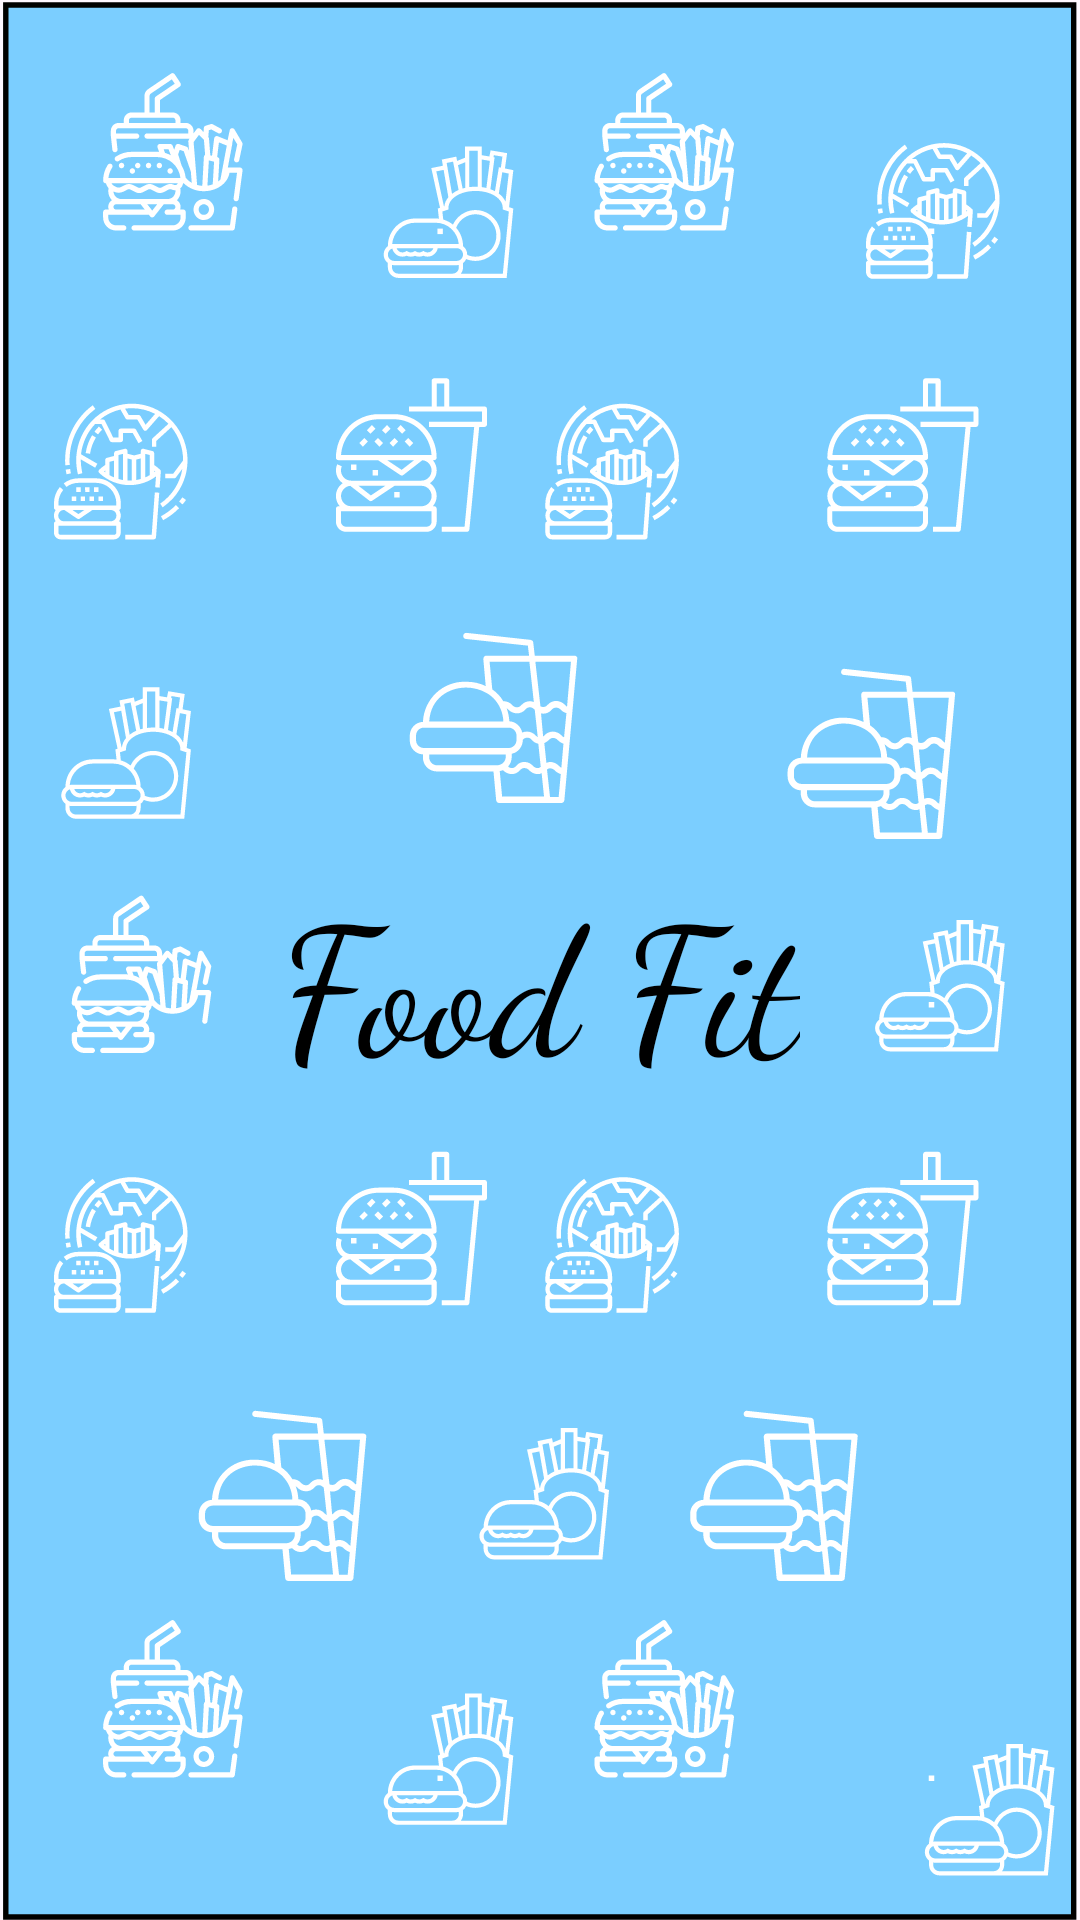

This screen was rendered from an Android layout file. Write that file and the resources it references.
<!-- AndroidManifest.xml: application theme Theme.FoodFit -->
<!-- res/layout/fragment_splash.xml -->
<?xml version="1.0" encoding="utf-8"?>
<FrameLayout xmlns:android="http://schemas.android.com/apk/res/android"
    xmlns:app="http://schemas.android.com/apk/res-auto"
    xmlns:tools="http://schemas.android.com/tools"
    android:layout_width="match_parent"
    android:layout_height="match_parent"
    tools:context=".ui.screens.splash_screen.SplashFragment"
    android:background="@drawable/ic_splash_screen">

    <androidx.constraintlayout.widget.ConstraintLayout
        android:layout_width="match_parent"
        android:layout_height="match_parent">

        <TextView
            android:id="@+id/textView5"
            android:layout_width="wrap_content"
            android:layout_height="wrap_content"
            android:fontFamily="cursive"
            android:text="@string/app_name"
            android:textColor="@color/black"
            android:textSize="60sp"
            app:layout_constraintBottom_toBottomOf="parent"
            app:layout_constraintEnd_toEndOf="parent"
            app:layout_constraintStart_toStartOf="parent"
            app:layout_constraintTop_toTopOf="parent"
            app:layout_constraintVertical_bias="0.512" />
    </androidx.constraintlayout.widget.ConstraintLayout>

</FrameLayout>
<!-- resources referenced by this layout -->
<resources>
  <color name="black">#FF000000</color>
  <!-- drawable ic_splash_screen: vector/xml drawable (drawable, 204645 chars, omitted) -->
  <string name="app_name">Food Fit</string>
  <style name="Theme.FoodFit" parent="Base.Theme.FoodFit" />
  <style name="Base.Theme.FoodFit" parent="Theme.Material3.DayNight.NoActionBar">
          
          <item name="colorPrimary">@color/primary</item>
      </style>
  <color name="primary">#31D6D6</color>
</resources>
